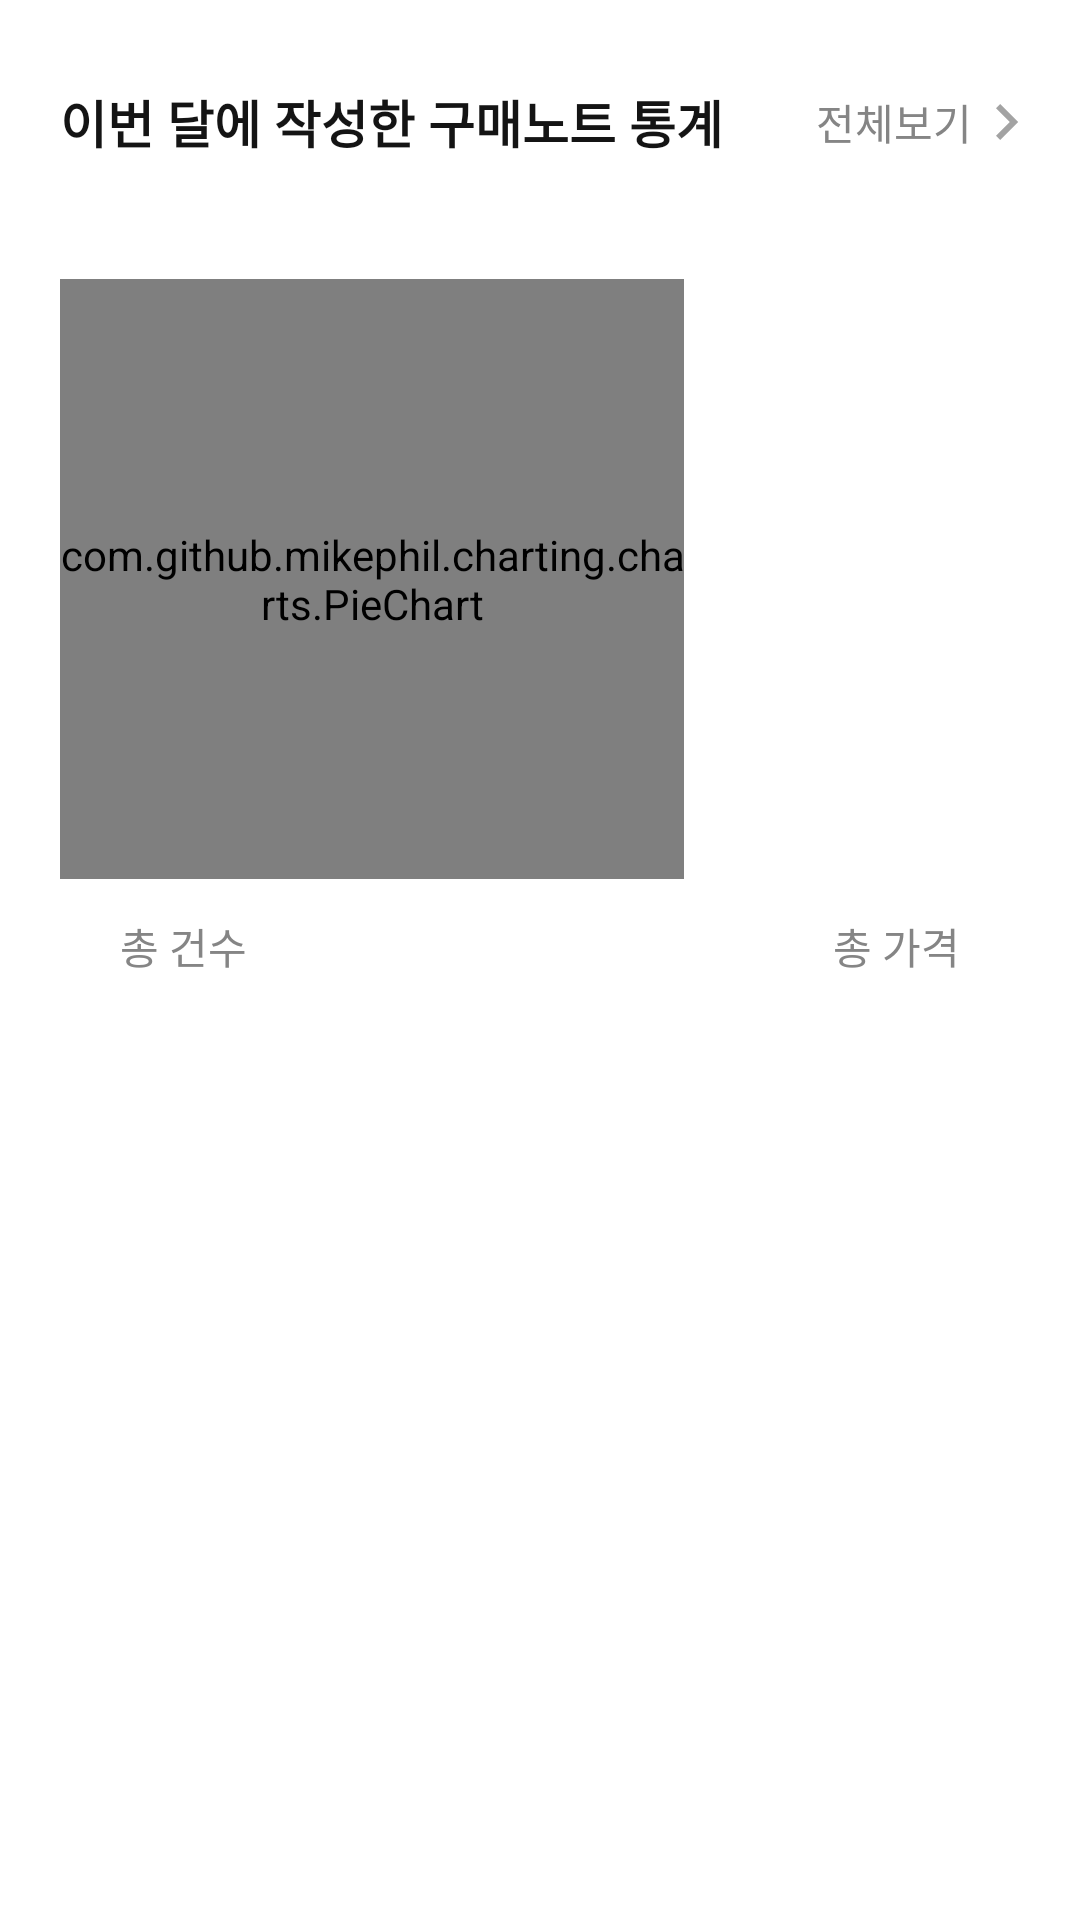

Here is an Android app screen rendered from its layout file. Give the layout XML and the strings, colors and styles it references.
<!-- AndroidManifest.xml: application theme Theme.MyNote -->
<!-- res/layout/vh_home_pie_chart_item.xml -->
<?xml version="1.0" encoding="utf-8"?>
<androidx.constraintlayout.widget.ConstraintLayout xmlns:android="http://schemas.android.com/apk/res/android"
    android:layout_width="match_parent"
    android:layout_height="wrap_content"
    xmlns:app="http://schemas.android.com/apk/res-auto"
    xmlns:tools="http://schemas.android.com/tools">

    
    <androidx.appcompat.widget.AppCompatTextView
        android:id="@+id/tv_section_title"
        android:layout_width="wrap_content"
        android:layout_height="wrap_content"
        android:text="이번 달에 작성한 구매노트 통계"
        android:layout_marginStart="20dp"
        android:layout_marginTop="28dp"
        android:textSize="17sp"
        android:textStyle="bold"
        android:textColor="@color/black_900"
        app:layout_constraintTop_toTopOf="parent"
        app:layout_constraintStart_toStartOf="parent" />

    
    <androidx.constraintlayout.widget.ConstraintLayout
        android:id="@+id/cl_show_all"
        android:layout_width="wrap_content"
        android:layout_height="wrap_content"
        android:layout_marginEnd="12dp"
        android:background="?attr/selectableItemBackground"
        app:layout_constraintTop_toTopOf="@+id/tv_section_title"
        app:layout_constraintEnd_toEndOf="parent"
        app:layout_constraintBottom_toBottomOf="@+id/tv_section_title">

        <androidx.appcompat.widget.AppCompatTextView
            android:id="@+id/tv_show_all"
            android:layout_width="wrap_content"
            android:layout_height="wrap_content"
            android:textSize="14sp"
            android:textColor="@color/black_600"
            app:layout_constraintTop_toTopOf="parent"
            app:layout_constraintEnd_toStartOf="@+id/iv_arrow_right"
            app:layout_constraintBottom_toBottomOf="parent"
            android:text="@string/do_show_all" />

        <androidx.appcompat.widget.AppCompatImageView
            android:id="@+id/iv_arrow_right"
            android:layout_width="wrap_content"
            android:layout_height="wrap_content"
            app:tint="@color/black_500"
            app:srcCompat="@drawable/ic_chevron_right_24_purple"
            app:layout_constraintTop_toTopOf="parent"
            app:layout_constraintEnd_toEndOf="parent"
            app:layout_constraintBottom_toBottomOf="parent"/>
    </androidx.constraintlayout.widget.ConstraintLayout>

    <com.google.android.material.card.MaterialCardView
        android:layout_width="0dp"
        android:layout_height="wrap_content"
        android:layout_marginTop="12dp"
        android:layout_marginHorizontal="20dp"
        app:strokeWidth="0dp"
        app:cardBackgroundColor="@color/white"
        app:cardCornerRadius="12dp"
        app:layout_constraintTop_toBottomOf="@+id/tv_section_title"
        app:layout_constraintStart_toStartOf="parent"
        app:layout_constraintEnd_toEndOf="parent">

        <androidx.constraintlayout.widget.ConstraintLayout
            android:layout_width="match_parent"
            android:layout_height="wrap_content"
            android:paddingVertical="28dp">

            
            <com.github.mikephil.charting.charts.PieChart
                android:id="@+id/chart"
                android:layout_width="0dp"
                android:layout_height="200dp"
                app:layout_constraintTop_toTopOf="parent"
                app:layout_constraintStart_toStartOf="parent"
                app:layout_constraintEnd_toStartOf="@+id/gl_guideline" />

            
            <LinearLayout
                android:id="@+id/ll_legend_container"
                android:layout_width="0dp"
                android:layout_height="0dp"
                android:orientation="vertical"
                android:gravity="center_vertical"
                app:layout_constraintTop_toTopOf="parent"
                app:layout_constraintStart_toEndOf="@+id/gl_guideline"
                app:layout_constraintEnd_toEndOf="parent"
                app:layout_constraintBottom_toTopOf="@+id/gl_bottom" />

            <androidx.appcompat.widget.AppCompatTextView
                android:id="@+id/tv_total_note_count"
                android:layout_width="wrap_content"
                android:layout_height="wrap_content"
                android:layout_marginTop="12dp"
                android:layout_marginStart="20dp"
                android:text="총 건수"
                android:textSize="14sp"
                android:textColor="@color/black_600"
                app:layout_constraintTop_toBottomOf="@+id/gl_bottom"
                app:layout_constraintStart_toStartOf="parent" />

            <androidx.appcompat.widget.AppCompatTextView
                android:id="@+id/tv_total_note_price"
                android:layout_width="wrap_content"
                android:layout_height="wrap_content"
                android:layout_marginEnd="20dp"
                android:layout_marginTop="12dp"
                android:text="총 가격"
                android:textSize="14sp"
                android:textColor="@color/black_600"
                app:layout_constraintTop_toBottomOf="@+id/gl_bottom"
                app:layout_constraintEnd_toEndOf="parent" />

            <androidx.recyclerview.widget.RecyclerView
                android:id="@+id/rv_categories"
                android:layout_width="0dp"
                android:layout_height="wrap_content"
                android:nestedScrollingEnabled="false"
                android:clipToPadding="false"
                android:layout_marginTop="8dp"
                app:layoutManager="androidx.recyclerview.widget.LinearLayoutManager"
                app:layout_constraintTop_toBottomOf="@+id/tv_total_note_count"
                app:layout_constraintStart_toStartOf="parent"
                app:layout_constraintEnd_toEndOf="parent" />

            <androidx.constraintlayout.widget.Guideline
                android:id="@+id/gl_guideline"
                android:layout_width="wrap_content"
                android:layout_height="wrap_content"
                android:orientation="vertical"
                app:layout_constraintGuide_percent="0.65" />

            <androidx.constraintlayout.widget.Guideline
                android:id="@+id/gl_bottom"
                android:layout_width="wrap_content"
                android:layout_height="wrap_content"
                android:orientation="horizontal"
                app:layout_constraintGuide_begin="200dp" />
        </androidx.constraintlayout.widget.ConstraintLayout>
    </com.google.android.material.card.MaterialCardView>
</androidx.constraintlayout.widget.ConstraintLayout>
<!-- resources referenced by this layout -->
<resources>
  <color name="black_500">#A3A3A3</color>
  <color name="black_600">#858585</color>
  <color name="black_900">#141414</color>
  <color name="white">#FFFFFFFF</color>
  <!-- drawable ic_chevron_right_24_purple (drawable) -->
  <vector xmlns:android="http://schemas.android.com/apk/res/android"
      android:width="24dp"
      android:height="24dp"
      android:viewportWidth="960"
      android:viewportHeight="960">
    <path
        android:pathData="M504,480 L320,296l56,-56 240,240 -240,240 -56,-56 184,-184Z"
        android:fillColor="#7732ff"/>
  </vector>
  <string name="do_show_all">전체보기</string>
  <style name="Theme.MyNote" parent="Base.Theme.MyNote" />
  <style name="Base.Theme.MyNote" parent="Theme.Material3.DayNight.NoActionBar">
          
          <item name="android:windowBackground">@color/white</item>
          <item name="android:statusBarColor">@color/white</item>
          <item name="android:windowLightStatusBar">true</item>
      </style>
</resources>
